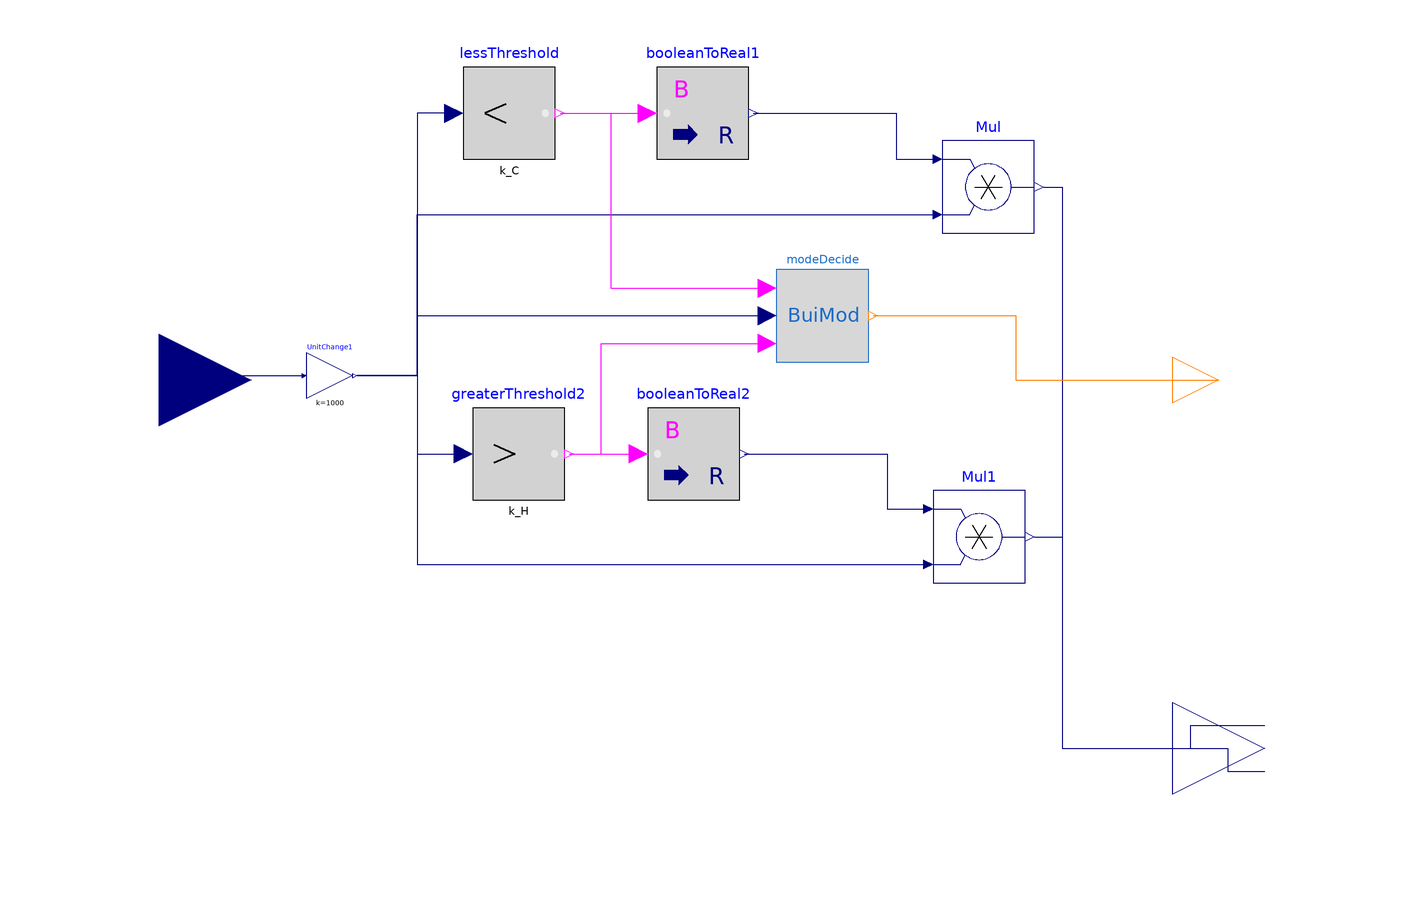

The Modelica model whose source follows is shown above as a component diagram (icons at their Placement, wires along their Line points).

model LdHdl
  parameter Real k_C annotation (Dialog(group="Contrl"));
  parameter Real k_H  annotation (Dialog(group="Contrl"));
  Modelica.Blocks.Math.BooleanToReal booleanToReal1
    annotation (Placement(transformation(extent={{-12,48},{8,68}})));
  Buildings.Controls.OBC.CDL.Reals.Multiply Mul
    annotation (Placement(transformation(extent={{50,32},{70,52}})));
  Buildings.Controls.OBC.CDL.Interfaces.RealOutput y[2]
    annotation (Placement(transformation(extent={{100,-100},{140,-60}})));
  Modelica.Blocks.Interfaces.RealInput u[2] "Connector of Real input signal"
    annotation (Placement(transformation(extent={{-140,-20},{-100,20}})));
  Buildings.Controls.OBC.CDL.Reals.MultiplyByParameter UnitChange1[2](each k=
        1000)
    annotation (Placement(transformation(extent={{-88,-4},{-78,6}})));
  Modelica.Blocks.Logical.GreaterThreshold greaterThreshold2(threshold=k_H)
    annotation (Placement(transformation(extent={{-52,-26},{-32,-6}})));
  Modelica.Blocks.Math.BooleanToReal booleanToReal2
    annotation (Placement(transformation(extent={{-14,-26},{6,-6}})));
  Buildings.Controls.OBC.CDL.Reals.Multiply Mul1
    annotation (Placement(transformation(extent={{48,-44},{68,-24}})));
  Modelica.Blocks.Logical.LessThreshold lessThreshold(threshold=k_C)
    annotation (Placement(transformation(extent={{-54,48},{-34,68}})));
  BldgLogic.BuiMod modeDecide
    annotation (Placement(transformation(extent={{14,4},{34,24}})));
  Modelica.Blocks.Interfaces.IntegerOutput y_Mode "1=htg, -1=clg, 0=none"
    annotation (Placement(transformation(extent={{100,-10},{120,10}})));
equation
  connect(booleanToReal1.y, Mul.u1) annotation (Line(points={{9,58},{40,58},{40,
          48},{48,48}},    color={0,0,127}));
  connect(u, UnitChange1.u) annotation (Line(points={{-120,0},{-118,0},{-118,1},
          {-89,1}}, color={0,0,127}));
  connect(greaterThreshold2.y,booleanToReal2. u)
    annotation (Line(points={{-31,-16},{-16,-16}},
                                                color={255,0,255}));
  connect(booleanToReal2.y, Mul1.u1) annotation (Line(points={{7,-16},{38,-16},
          {38,-28},{46,-28}}, color={0,0,127}));
  connect(lessThreshold.y, booleanToReal1.u)
    annotation (Line(points={{-33,58},{-14,58}},        color={255,0,255}));
  connect(lessThreshold.u, UnitChange1[1].y) annotation (Line(points={{-56,58},
          {-64,58},{-64,1},{-77,1}},color={0,0,127}));
  connect(UnitChange1[2].y, greaterThreshold2.u) annotation (Line(points={{-77,1},
          {-64,1},{-64,-16},{-54,-16}}, color={0,0,127}));
  connect(UnitChange1[1].y, Mul.u2) annotation (Line(points={{-77,1},{-64,1},{
          -64,36},{48,36}},
                        color={0,0,127}));
  connect(UnitChange1[2].y, Mul1.u2) annotation (Line(points={{-77,1},{-64,1},{
          -64,-40},{46,-40}},
                          color={0,0,127}));
  connect(Mul1.y, y[2]) annotation (Line(points={{70,-34},{76,-34},{76,-80},{
          104,-80},{104,-75},{120,-75}}, color={0,0,127}));
  connect(Mul.y, y[1]) annotation (Line(points={{72,42},{76,42},{76,-80},{112,
          -80},{112,-85},{120,-85}}, color={0,0,127}));
  connect(lessThreshold.y, modeDecide.u_C) annotation (Line(points={{-33,58},{
          -22,58},{-22,20},{12,20}},                        color={255,0,255}));
  connect(greaterThreshold2.y, modeDecide.u_H) annotation (Line(points={{-31,-16},
          {-24,-16},{-24,8},{12,8}},                 color={255,0,255}));
  connect(UnitChange1.y, modeDecide.u) annotation (Line(points={{-77,1},{-64,1},
          {-64,14},{12,14}},                     color={0,0,127}));
  connect(modeDecide.y, y_Mode)
    annotation (Line(points={{35,14},{66,14},{66,0},{110,0}},
                                                  color={255,127,0}));
  annotation (Icon(coordinateSystem(preserveAspectRatio=false), graphics={
        Rectangle(
          extent={{-100,100},{100,-100}},
          lineColor={0,127,255},
          lineThickness=0.5,
          fillColor={215,215,215},
          fillPattern=FillPattern.Solid),
        Line(
          points={{-20,22},{26,2},{-20,-18}},
          thickness=0.5),
        Text(
          extent={{-90,-112},{96,-164}},
          textColor={0,127,255},
          textString="%name"),
        Text(
          extent={{-106,162},{102,108}},
          textColor={28,108,200},
          textString="%name")}),                                 Diagram(
        coordinateSystem(preserveAspectRatio=false)));
end LdHdl;